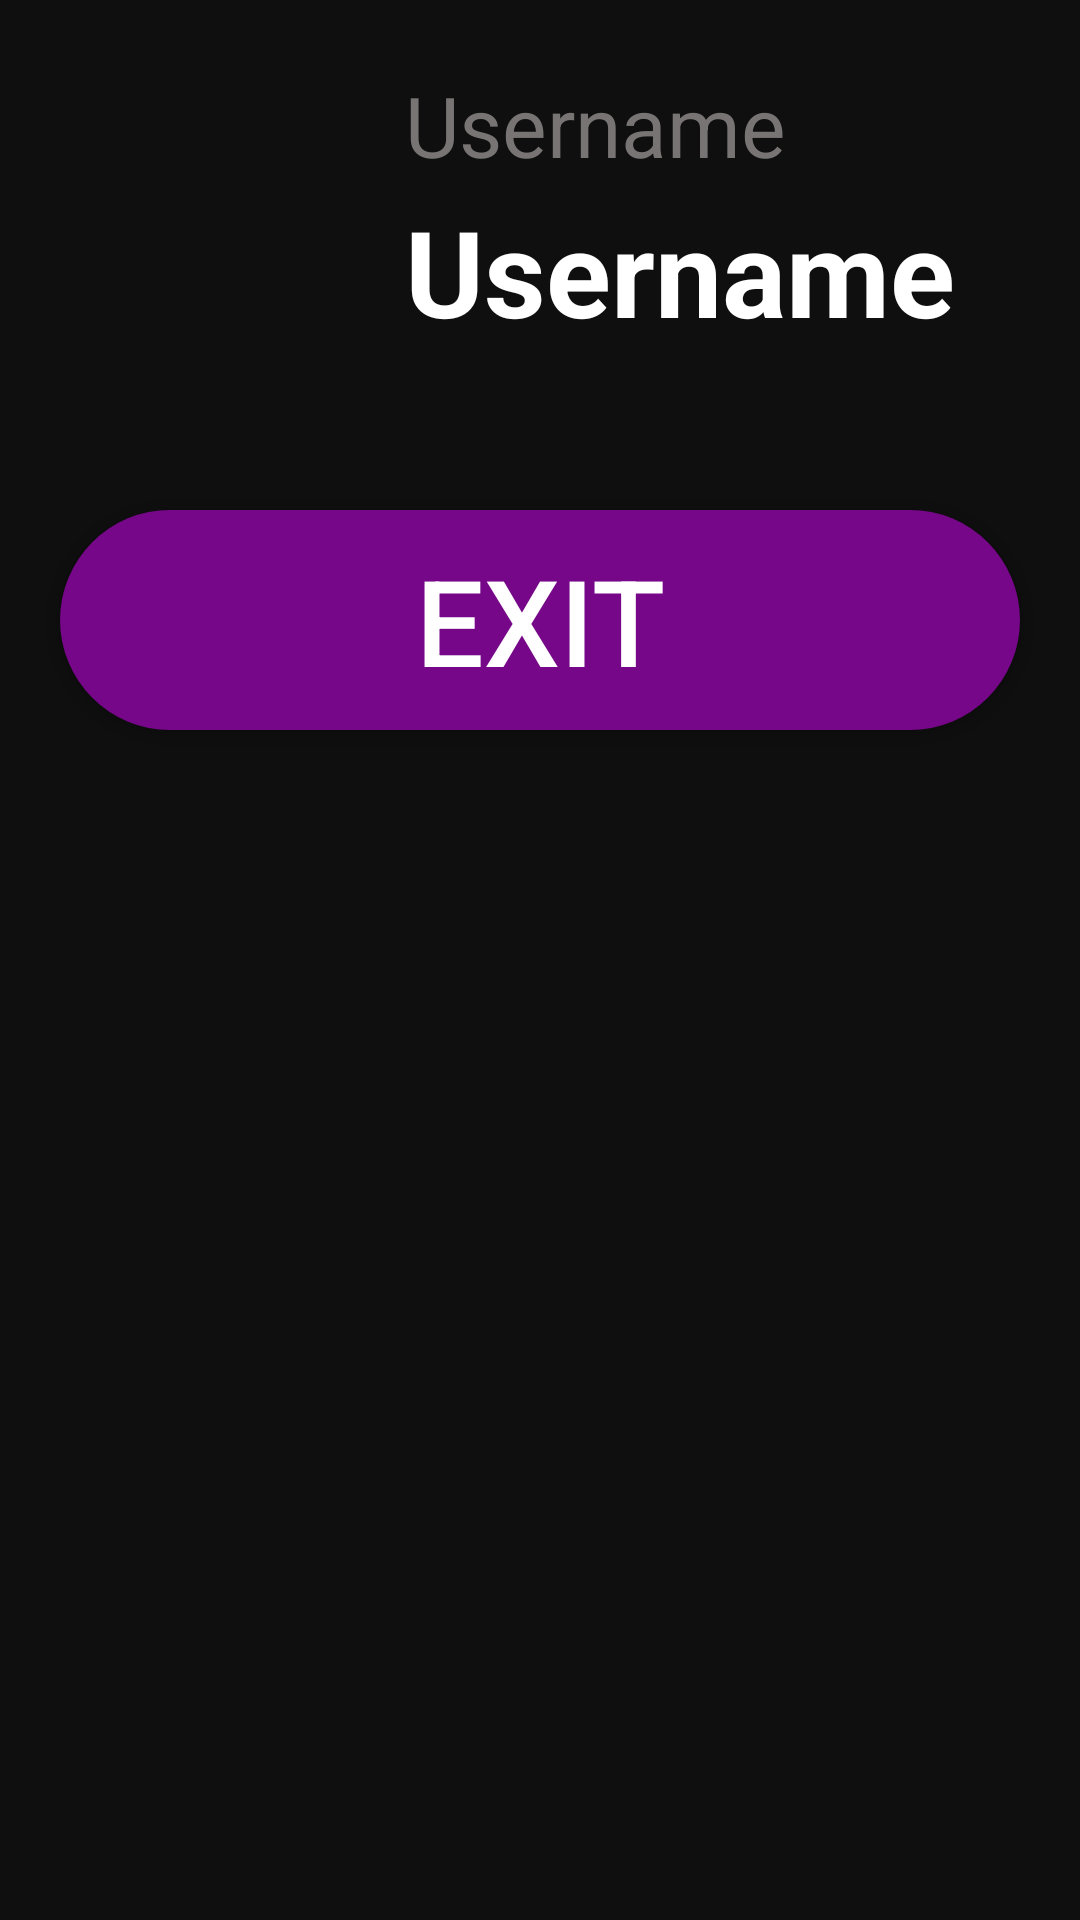

Layout XML and referenced resources for this Android screen:
<!-- AndroidManifest.xml: application theme Theme.Testovoe18 -->
<!-- res/layout/fragment_profile.xml -->
<?xml version="1.0" encoding="utf-8"?>
<androidx.constraintlayout.widget.ConstraintLayout xmlns:android="http://schemas.android.com/apk/res/android"
    xmlns:tools="http://schemas.android.com/tools"
    android:layout_width="match_parent"
    android:layout_height="match_parent"
    xmlns:app="http://schemas.android.com/apk/res-auto"
    android:background="@color/black"
    tools:context=".ProfileFragment">

    <ImageView
        android:id="@+id/imageViewProfile"
        android:layout_width="100dp"
        android:layout_height="100dp"
        android:layout_marginStart="20dp"
        android:layout_marginTop="20dp"
        android:src="@drawable/man1"
        app:layout_constraintStart_toStartOf="parent"
        app:layout_constraintTop_toTopOf="parent"/>

    <TextView
        android:id="@+id/textViewName"
        android:layout_width="wrap_content"
        android:layout_height="wrap_content"
        android:layout_marginStart="15dp"
        android:textColor="@color/gray"
        android:text="Username"
        android:textSize="28sp"
        app:layout_constraintStart_toEndOf="@id/imageViewProfile"
        app:layout_constraintTop_toTopOf="@id/imageViewProfile"
        app:layout_constraintBottom_toTopOf="@id/textViewProfile" />

    <TextView
        android:id="@+id/textViewProfile"
        android:layout_width="wrap_content"
        android:layout_height="wrap_content"
        android:layout_marginStart="15dp"
        android:textColor="?attr/colorOnPrimary"
        android:text="Username"
        android:textSize="40sp"
        android:textStyle="bold"
        app:layout_constraintStart_toEndOf="@id/imageViewProfile"
        app:layout_constraintTop_toBottomOf="@id/textViewName"
        app:layout_constraintBottom_toBottomOf="@id/imageViewProfile"/>

    <androidx.appcompat.widget.AppCompatButton
        android:id="@+id/buttonExit"
        android:layout_width="match_parent"
        android:layout_height="wrap_content"
        android:layout_marginTop="50dp"
        android:textSize="40sp"
        android:paddingTop="10dp"
        android:layout_marginStart="20dp"
        android:layout_marginEnd="20dp"
        android:paddingBottom="10dp"
        android:text="EXIT"
        android:background="@drawable/button_pink"
        app:layout_constraintTop_toBottomOf="@id/imageViewProfile"/>

</androidx.constraintlayout.widget.ConstraintLayout>
<!-- resources referenced by this layout -->
<resources>
  <color name="black">#0F0F0F</color>
  <color name="gray">#787474</color>
  <!-- drawable button_pink (drawable) -->
  <?xml version="1.0" encoding="utf-8"?>
  <shape xmlns:android="http://schemas.android.com/apk/res/android"
      android:shape="rectangle">
      <corners android:radius="40dp" />
      <solid android:color="@color/fiol"/>
  </shape>
  <style name="Theme.Testovoe18" parent="Theme.MaterialComponents.DayNight.NoActionBar">
          
          <item name="colorPrimary">@color/tint_black</item>
          <item name="colorPrimaryVariant">@color/main</item>
          <item name="colorOnPrimary">@color/white</item>
          
          <item name="colorSecondary">@color/main</item>
          <item name="colorSecondaryVariant">@color/black</item>
          <item name="colorOnSecondary">@color/white</item>
          
          <item name="android:statusBarColor">#00D10ABF</item>
          
  
          <item name="android:textSize">14sp</item>
          <item name="android:textColor">#FFFFFF</item>
      </style>
  <color name="fiol">#750788</color>
  <color name="tint_black">#E6303030</color>
  <color name="main">#ffb6c1</color>
  <color name="white">#FFFFFFFF</color>
</resources>
